Image classification data set "bp" (aldinabu/bp on GitHub). Class labels (6): discoloration, micro defect, structural irreparable defect, structural repairable defect, textural defect, undamaged.

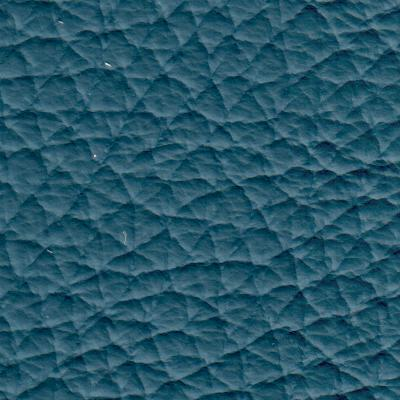
Label: structural irreparable defect

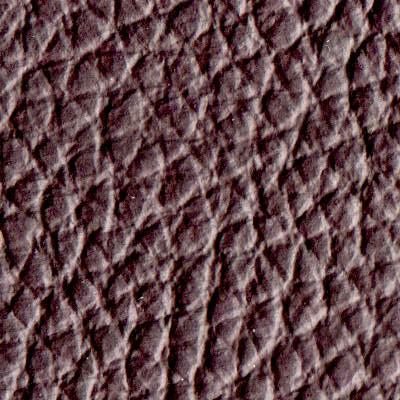
Label: structural repairable defect

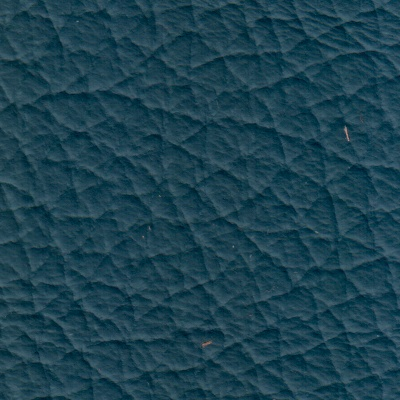
Label: micro defect

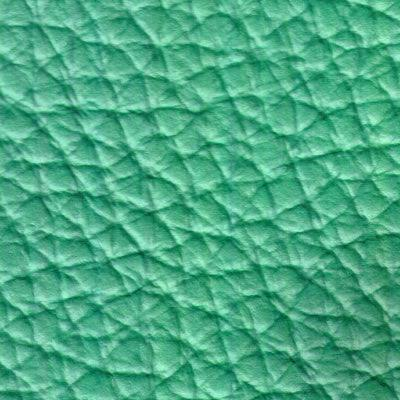
Label: discoloration

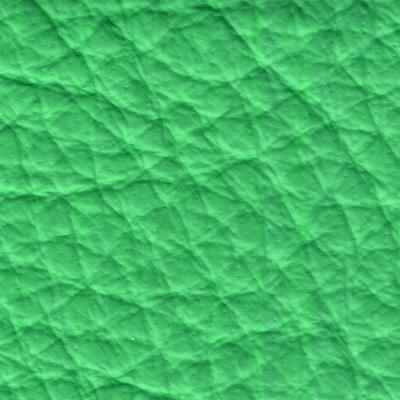
Label: textural defect

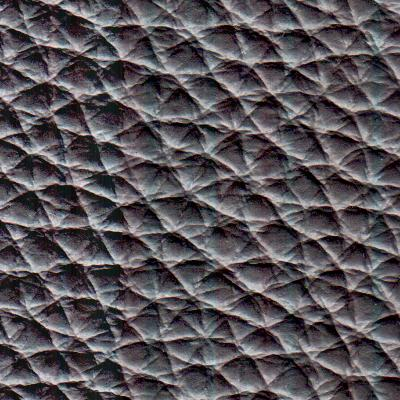
Label: undamaged
